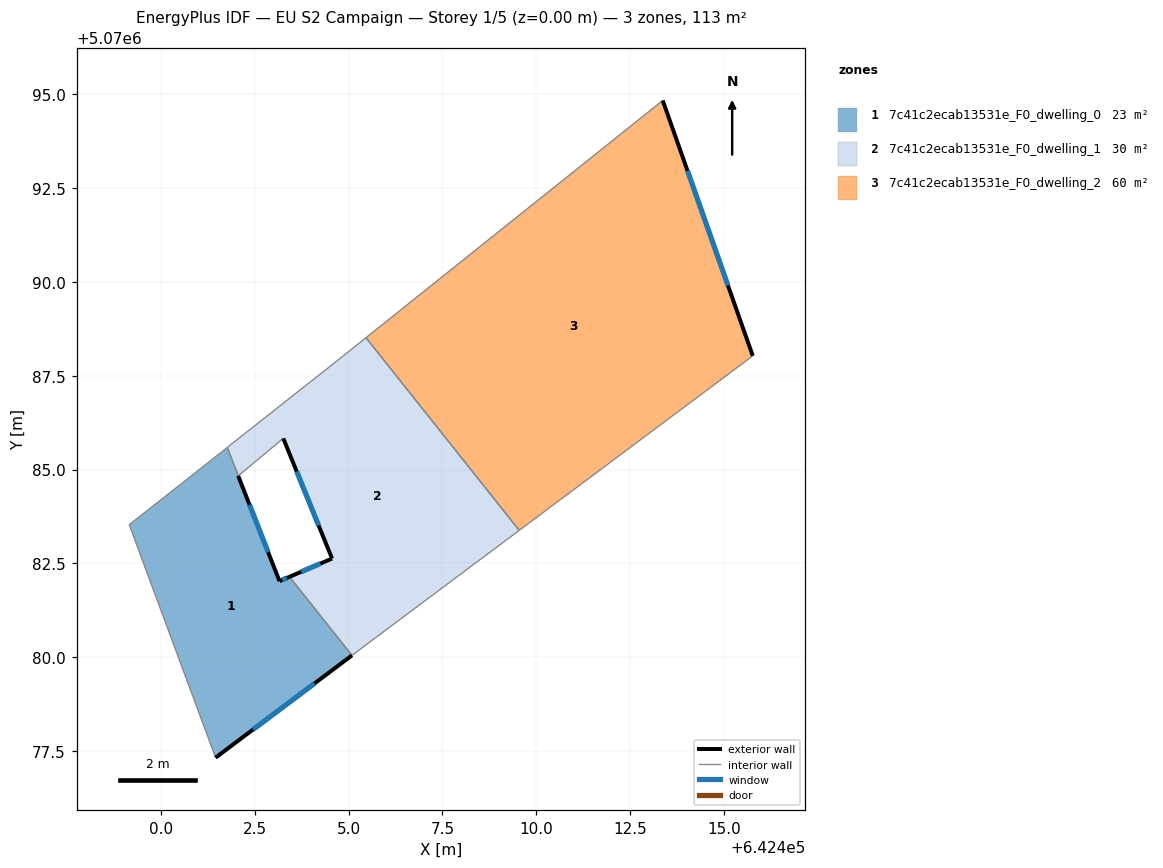
=== STOREY PLAN SPEC (per zone: floor XY polygon, exterior-wall plan segments, windows/doors) ===
zone 1: 7c41c2ecab13531e_F0_dwelling_0  (23.4 m²)
  floor: (642402.06, 5070084.83) (642403.16, 5070082.03) (642403.43, 5070082.14) (642405.09, 5070080.05) (642401.46, 5070077.32) (642399.16, 5070083.53) (642401.77, 5070085.59)
  exterior wall: (642403.43, 5070082.14) – (642403.16, 5070082.03)  [0.3 m]
    window: (642403.35, 5070082.11) – (642403.23, 5070082.06)  [0.2 m²]
  exterior wall: (642401.46, 5070077.32) – (642405.09, 5070080.05)  [4.5 m]
    window: (642402.46, 5070078.07) – (642404.09, 5070079.30)  [2.8 m²]
  exterior wall: (642403.16, 5070082.03) – (642402.06, 5070084.83)  [3.0 m]
    window: (642402.86, 5070082.80) – (642402.36, 5070084.06)  [1.8 m²]
  interior walls: 4
zone 2: 7c41c2ecab13531e_F0_dwelling_1  (30.2 m²)
  floor: (642405.46, 5070088.51) (642409.55, 5070083.38) (642405.09, 5070080.05) (642403.43, 5070082.14) (642404.56, 5070082.63) (642403.26, 5070085.83) (642402.06, 5070084.83) (642401.77, 5070085.59) (642404.86, 5070088.03)
  exterior wall: (642403.26, 5070085.83) – (642404.56, 5070082.63)  [3.5 m]
    window: (642403.62, 5070084.95) – (642404.20, 5070083.51)  [2.1 m²]
  exterior wall: (642404.56, 5070082.63) – (642403.43, 5070082.14)  [1.2 m]
    window: (642404.25, 5070082.49) – (642403.74, 5070082.28)  [0.7 m²]
  interior walls: 7
zone 3: 7c41c2ecab13531e_F0_dwelling_2  (60.0 m²)
  floor: (642413.37, 5070094.83) (642415.77, 5070088.03) (642409.55, 5070083.38) (642405.46, 5070088.51)
  exterior wall: (642415.77, 5070088.03) – (642413.37, 5070094.83)  [7.2 m]
    window: (642415.11, 5070089.90) – (642414.03, 5070092.96)  [4.4 m²]
  interior walls: 3

=== DERIVED (storey summary) ===
Building: EU S2 Campaign
Storey: 1 of 5  (floor level z = 0.00 m)
Storey gross floor area: 113.5 m²
Zones on this storey: 3
  - 7c41c2ecab13531e_F0_dwelling_0: floor 23.4 m²; exterior wall 7.8 m (23.5 m²); 3 window(s) 4.8 m²; WWR 20.2%
  - 7c41c2ecab13531e_F0_dwelling_1: floor 30.2 m²; exterior wall 4.7 m (14.1 m²); 2 window(s) 2.8 m²; WWR 20.2%
  - 7c41c2ecab13531e_F0_dwelling_2: floor 60.0 m²; exterior wall 7.2 m (21.7 m²); 1 window(s) 4.4 m²; WWR 20.2%
Zone adjacency (shared interzone walls):
  - 7c41c2ecab13531e_F0_dwelling_0 ↔ 7c41c2ecab13531e_F0_dwelling_1
  - 7c41c2ecab13531e_F0_dwelling_1 ↔ 7c41c2ecab13531e_F0_dwelling_2